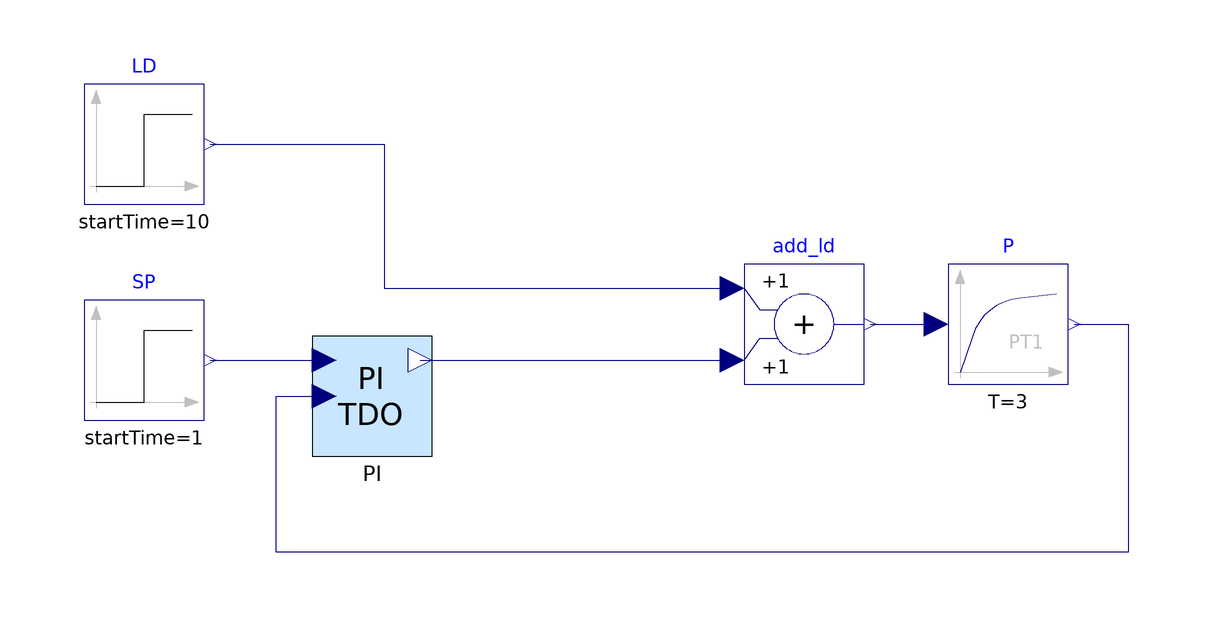

The component connection diagram of the Modelica model below, drawn from its own Placement and Line annotations.

model Test_AWPI_TDO_analogue
  AggregateBlocks.Analogue.PI_TDO PI(CSmin = 0, Ti = 2, K = 3, CSmax = 2, CSstart = 0.2, Ttdo = 0.25) annotation(Placement(transformation(extent = {{-52, 22}, {-32, 42}})));
  Modelica.Blocks.Continuous.FirstOrder P(k = 1, T = 3, initType = Modelica.Blocks.Types.Init.InitialOutput) annotation(Placement(transformation(extent = {{54, 34}, {74, 54}})));
  Modelica.Blocks.Math.Add add_ld annotation(Placement(transformation(extent = {{20, 34}, {40, 54}})));
  Modelica.Blocks.Sources.Step SP(startTime = 1) annotation(Placement(transformation(extent = {{-90, 28}, {-70, 48}})));
  Modelica.Blocks.Sources.Step LD(height = 0.5, startTime = 10) annotation(Placement(transformation(extent = {{-90, 64}, {-70, 84}})));
equation
  connect(add_ld.y, P.u) annotation(Line(points = {{41, 44}, {52, 44}}, color = {0, 0, 127}, smooth = Smooth.None));
  connect(P.y, PI.PV) annotation(Line(points = {{75, 44}, {84, 44}, {84, 6}, {-58, 6}, {-58, 32}, {-50, 32}}, color = {0, 0, 127}, smooth = Smooth.None));
  connect(SP.y, PI.SP) annotation(Line(points = {{-69, 38}, {-50, 38}}, color = {0, 0, 127}, smooth = Smooth.None));
  connect(LD.y, add_ld.u1) annotation(Line(points = {{-69, 74}, {-40, 74}, {-40, 50}, {18, 50}}, color = {0, 0, 127}, smooth = Smooth.None));
  connect(PI.CS, add_ld.u2) annotation(Line(points = {{-34, 38}, {18, 38}}, color = {0, 0, 127}, smooth = Smooth.None));
  annotation(Diagram(coordinateSystem(preserveAspectRatio = false, extent = {{-100, -100}, {100, 100}}), graphics), experiment(StopTime = 20), __Dymola_experimentSetupOutput);
end Test_AWPI_TDO_analogue;